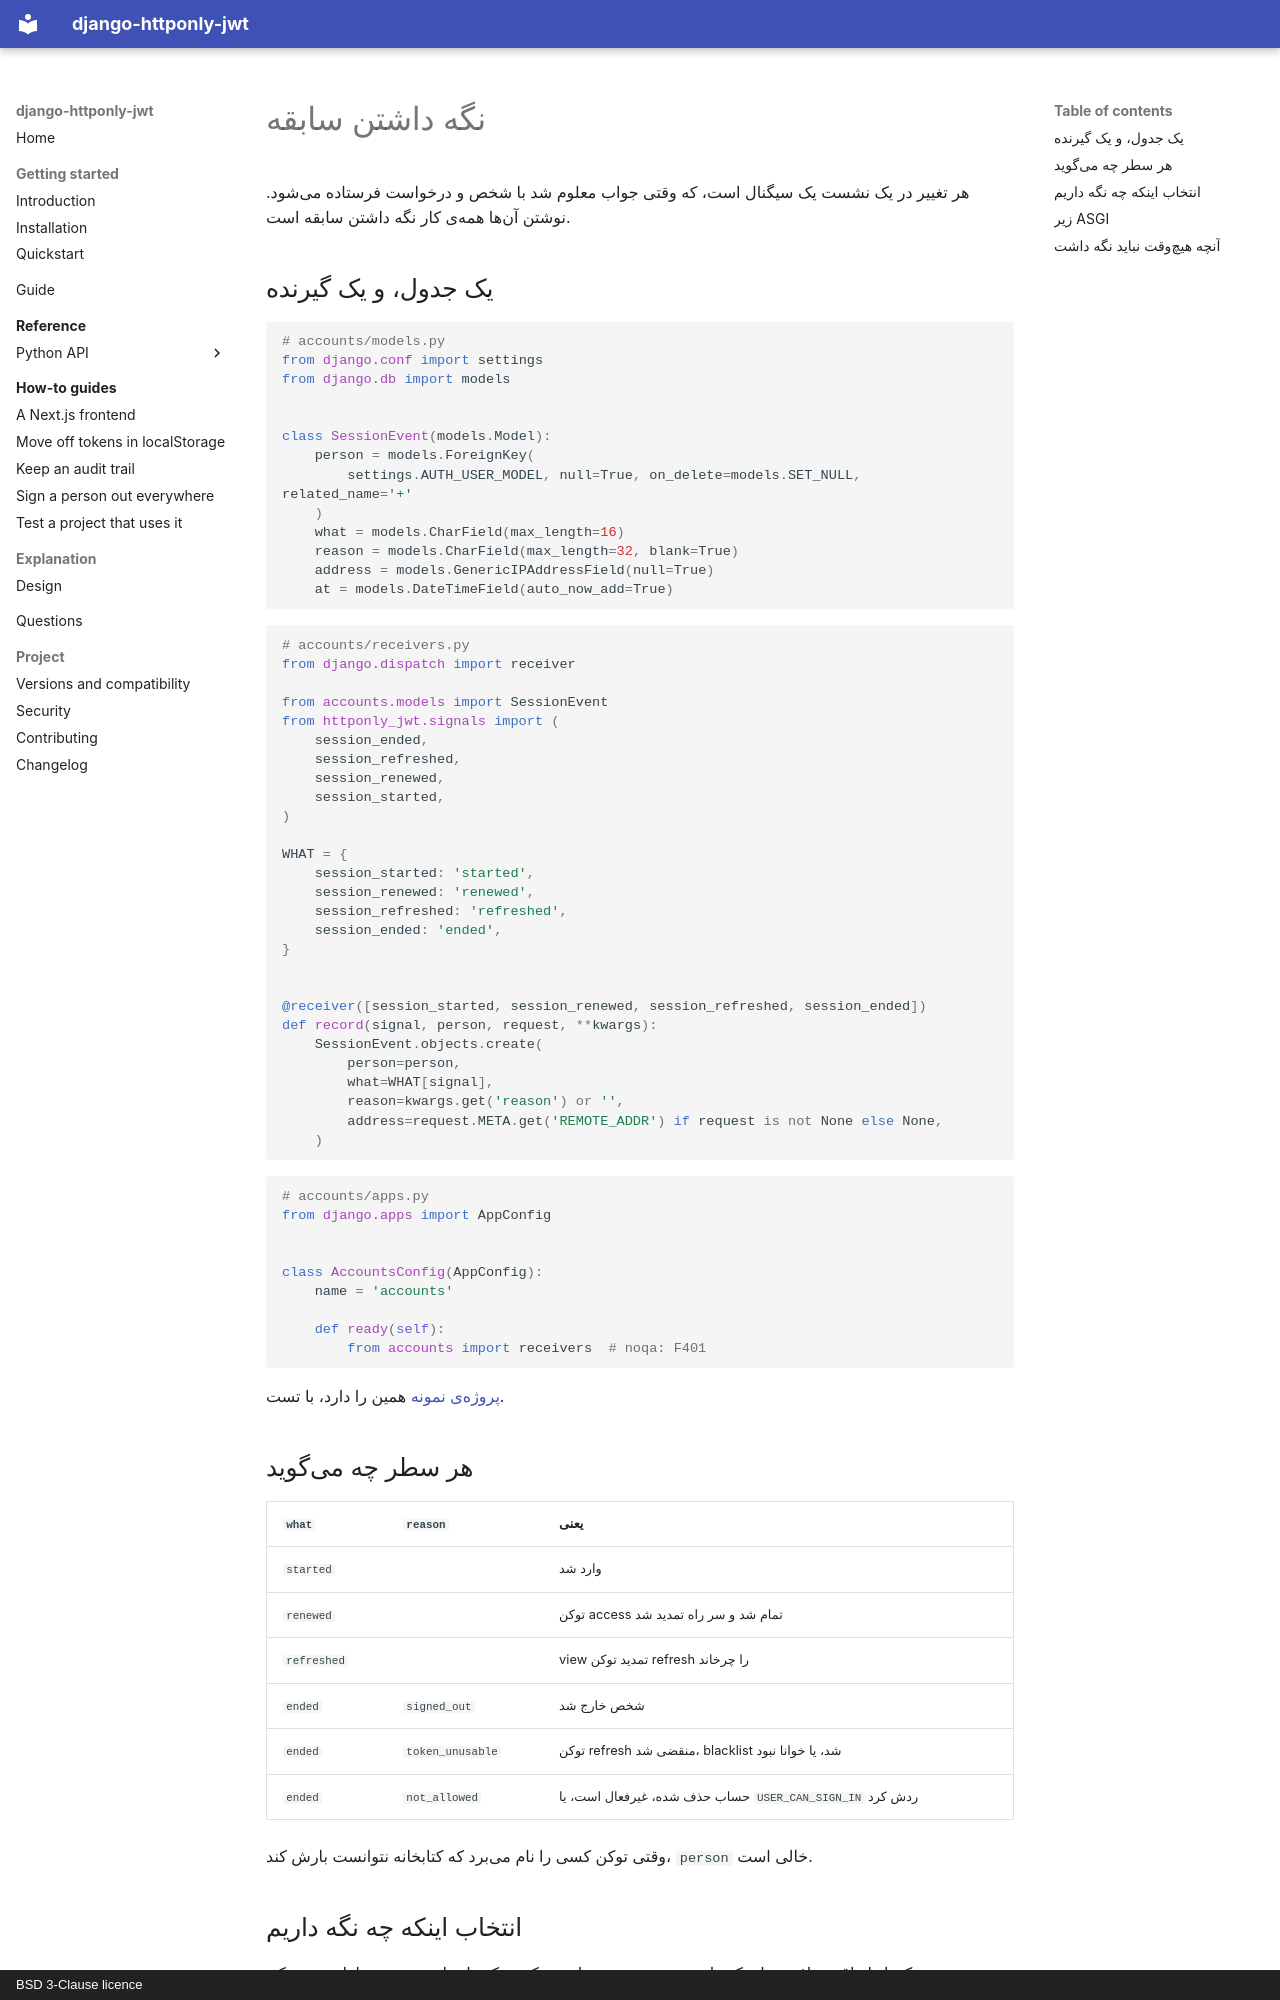

repository: amirAI-dot/django-httponly-jwt · page: how-to/audit-trail.fa/index.html · generator: mkdocs · copyright: BSD 3-Clause licence

# نگه داشتن سابقه

هر تغییر در یک نشست یک سیگنال است، که وقتی جواب معلوم شد با شخص و درخواست فرستاده
میشود. نوشتن آنها همهی کار نگه داشتن سابقه است.

## یک جدول، و یک گیرنده

```python
# accounts/models.py
from django.conf import settings
from django.db import models


class SessionEvent(models.Model):
    person = models.ForeignKey(
        settings.AUTH_USER_MODEL, null=True, on_delete=models.SET_NULL, related_name='+'
    )
    what = models.CharField(max_length=16)
    reason = models.CharField(max_length=32, blank=True)
    address = models.GenericIPAddressField(null=True)
    at = models.DateTimeField(auto_now_add=True)
```

```python
# accounts/receivers.py
from django.dispatch import receiver

from accounts.models import SessionEvent
from httponly_jwt.signals import (
    session_ended,
    session_refreshed,
    session_renewed,
    session_started,
)

WHAT = {
    session_started: 'started',
    session_renewed: 'renewed',
    session_refreshed: 'refreshed',
    session_ended: 'ended',
}


@receiver([session_started, session_renewed, session_refreshed, session_ended])
def record(signal, person, request, **kwargs):
    SessionEvent.objects.create(
        person=person,
        what=WHAT[signal],
        reason=kwargs.get('reason') or '',
        address=request.META.get('REMOTE_ADDR') if request is not None else None,
    )
```

```python
# accounts/apps.py
from django.apps import AppConfig


class AccountsConfig(AppConfig):
    name = 'accounts'

    def ready(self):
        from accounts import receivers  # noqa: F401
```

[پروژهی نمونه](https://github.com/amirAI-dot/django-httponly-jwt/tree/main/example)
همین را دارد، با تست.

## هر سطر چه میگوید

| `what` | `reason` | یعنی |
|---|---|---|
| `started` | | وارد شد |
| `renewed` | | توکن access تمام شد و سر راه تمدید شد |
| `refreshed` | | view تمدید توکن refresh را چرخاند |
| `ended` | `signed_out` | شخص خارج شد |
| `ended` | `token_unusable` | توکن refresh منقضی شد، blacklist شد، یا خوانا نبود |
| `ended` | `not_allowed` | حساب حذف شده، غیرفعال است، یا `USER_CAN_SIGN_IN` ردش کرد |

وقتی توکن کسی را نام میبرد که کتابخانه نتوانست بارش کند، `person` خالی است.
